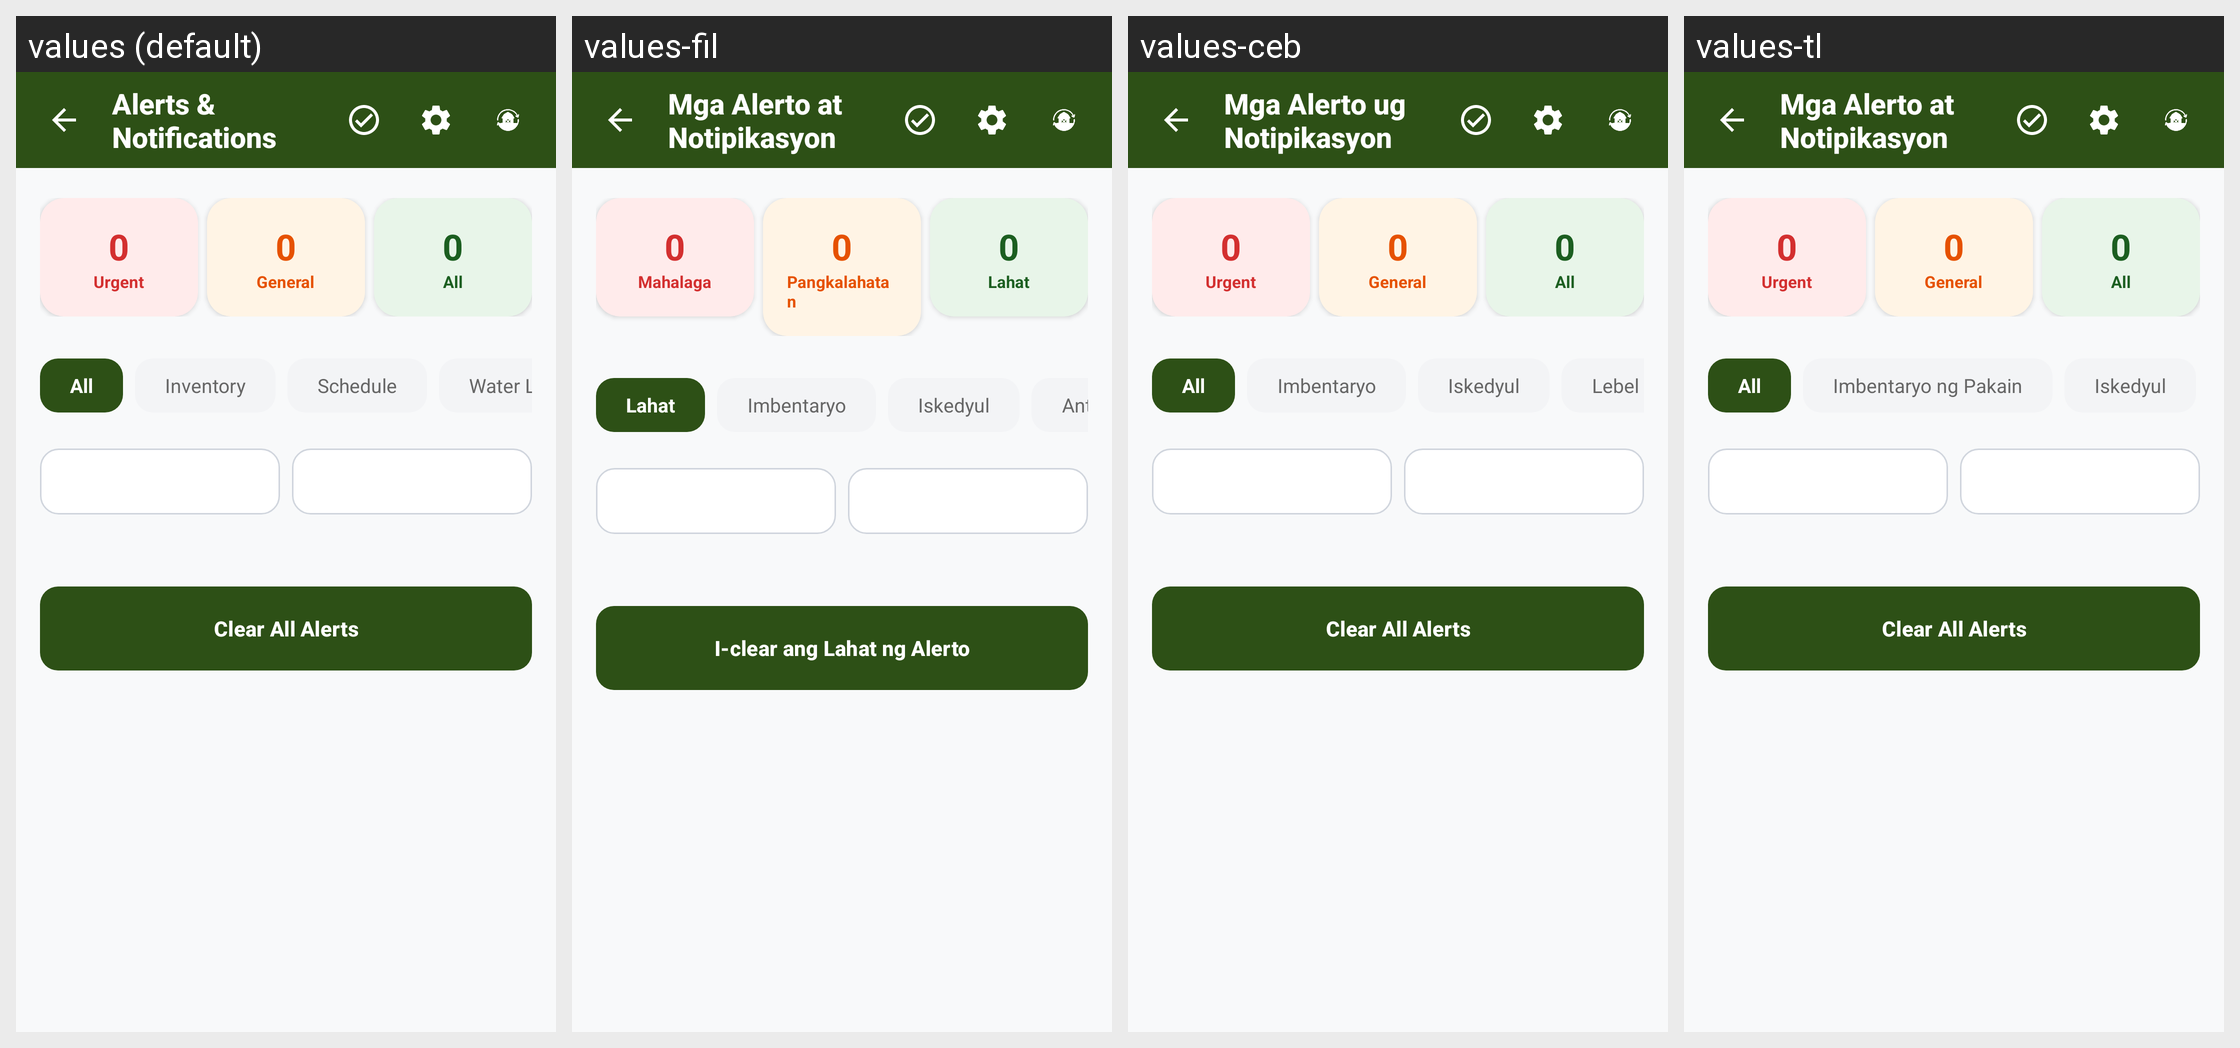

The same Android screen rendered under several of its app's locales, left to right. List the strings drawn on it with the default value and each locale's translation.
Android screen res/layout/activity_alerts.xml rendered under 4 locales, left to right: values (default), values-fil, values-ceb, values-tl. Device: Nexus 5 (rendered at 1080×1920; each locale shown at half size, 540×960, under a caption strip naming it); theme Theme.Exp1.
Strings drawn on this screen, with the default value and each locale's value (text and hints the layout hard-codes, and strings that could not be matched under every locale, appear in the picture but are not listed):

alerts_notifications
  values: Alerts & Notifications
  values-fil: Mga Alerto at Notipikasyon
  values-ceb: Mga Alerto ug Notipikasyon
  values-tl: Mga Alerto at Notipikasyon

zero
  values: 0
  values-fil: 0
  values-ceb: 0
  values-tl: 0  [not translated; the default value is used]

urgent_label
  values: Urgent
  values-fil: Mahalaga
  values-ceb: Urgent  [not translated; the default value is used]
  values-tl: Urgent  [not translated; the default value is used]

general_label
  values: General
  values-fil: Pangkalahatan
  values-ceb: General  [not translated; the default value is used]
  values-tl: General  [not translated; the default value is used]

all_label
  values: All
  values-fil: Lahat
  values-ceb: All  [not translated; the default value is used]
  values-tl: All  [not translated; the default value is used]

feed_inventory
  values: Inventory
  values-fil: Imbentaryo
  values-ceb: Imbentaryo
  values-tl: Imbentaryo ng Pakain

schedule
  values: Schedule
  values-fil: Iskedyul
  values-ceb: Iskedyul
  values-tl: Iskedyul

clear_all_alerts
  values: Clear All Alerts
  values-fil: I-clear ang Lahat ng Alerto
  values-ceb: Clear All Alerts  [not translated; the default value is used]
  values-tl: Clear All Alerts  [not translated; the default value is used]
